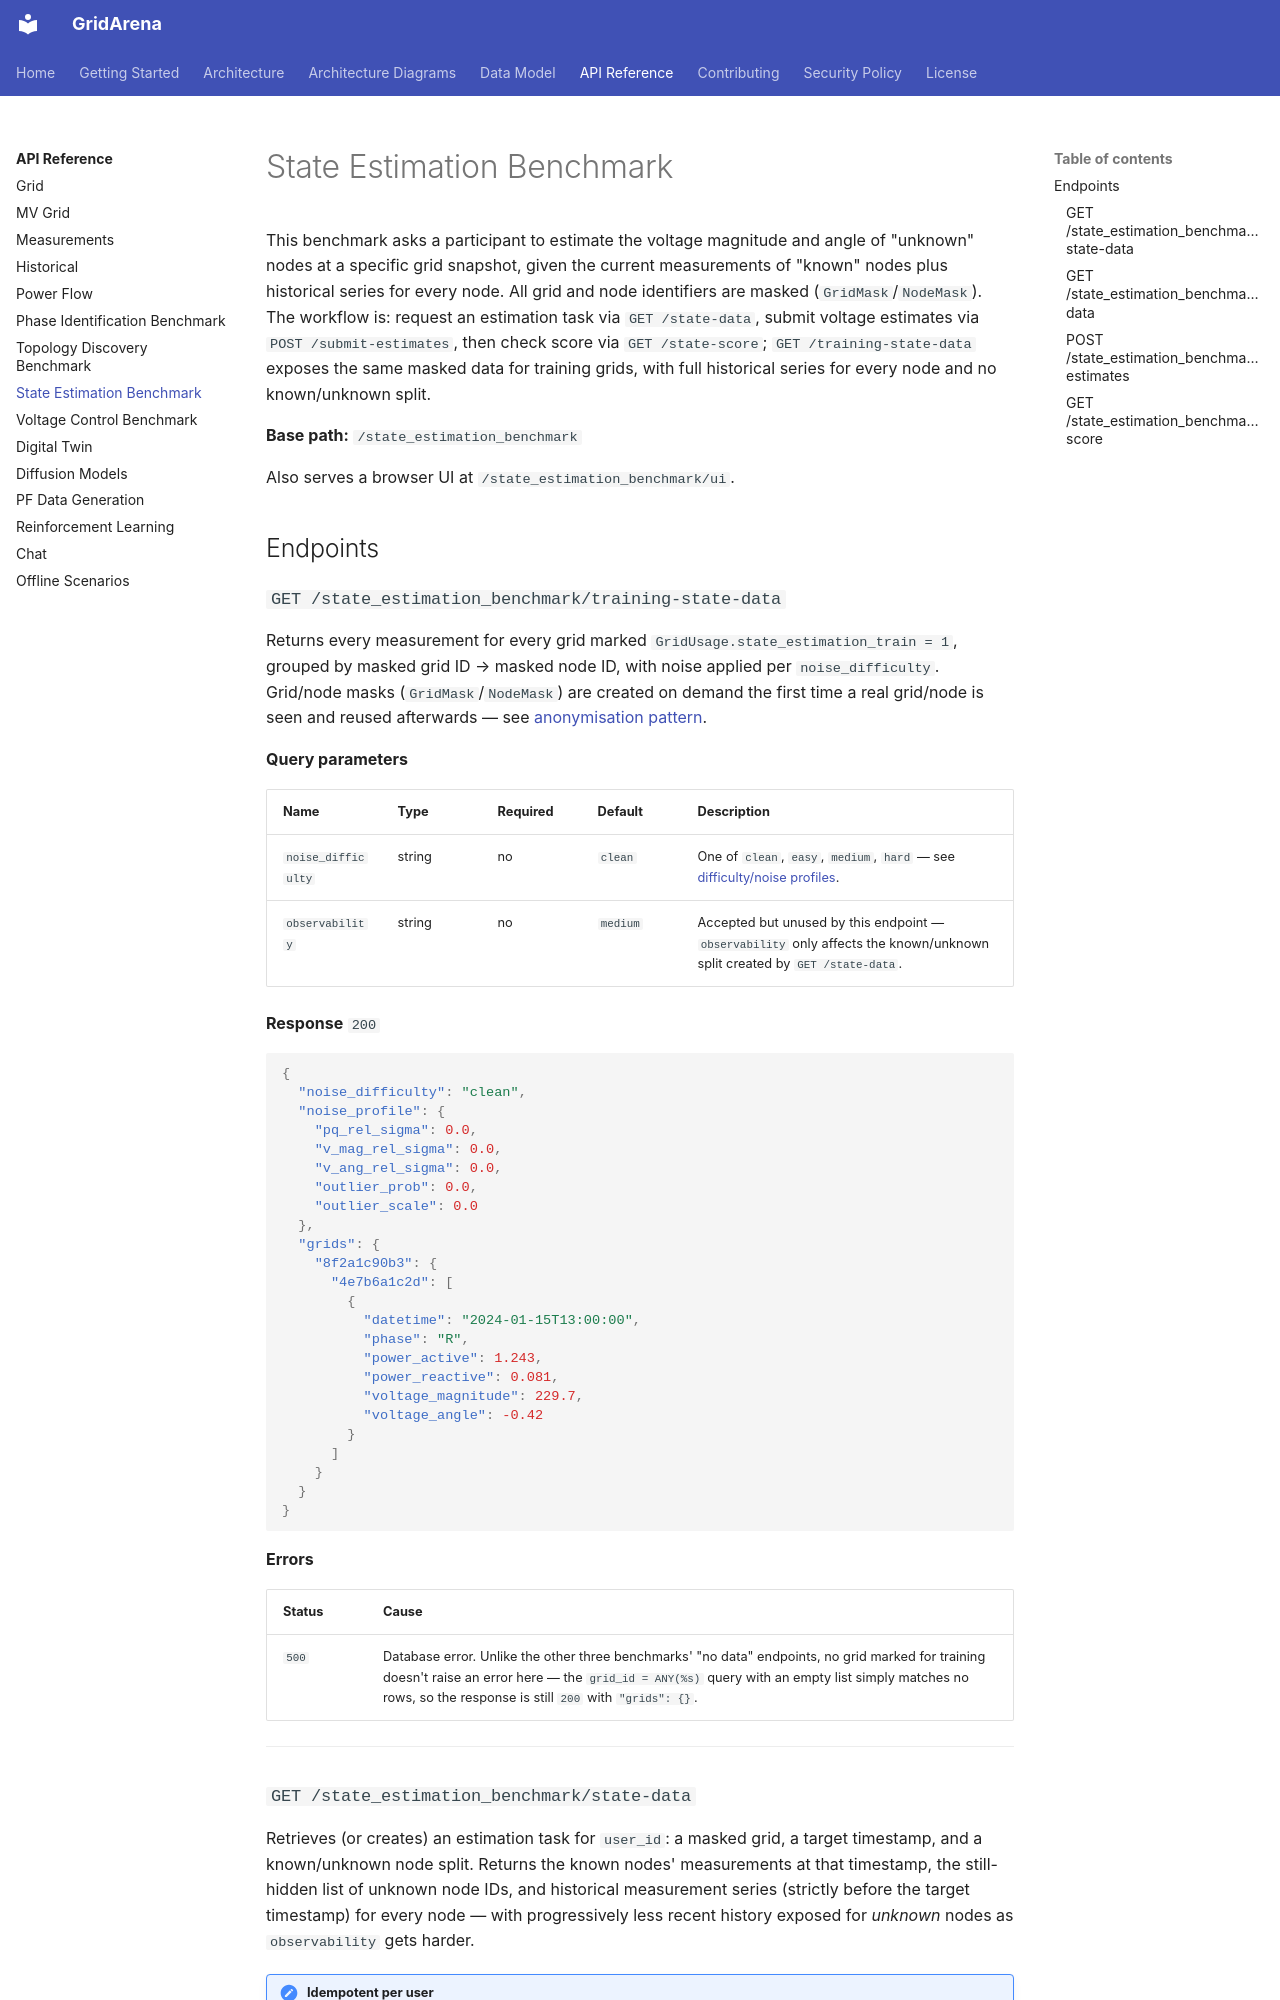

repository: INESCTEC/gridarena · page: api/state-estimation-benchmark/index.html · generator: mkdocs

# State Estimation Benchmark

This benchmark asks a participant to estimate the voltage magnitude and
angle of "unknown" nodes at a specific grid snapshot, given the current
measurements of "known" nodes plus historical series for every node. All
grid and node identifiers are masked (`GridMask`/`NodeMask`). The workflow
is: request an estimation task via `GET /state-data`, submit voltage
estimates via `POST /submit-estimates`, then check score via
`GET /state-score`; `GET /training-state-data` exposes the same masked data
for training grids, with full historical series for every node and no
known/unknown split.

**Base path:** `/state_estimation_benchmark`

Also serves a browser UI at `/state_estimation_benchmark/ui`.

## Endpoints

### `GET /state_estimation_benchmark/training-state-data`

Returns every measurement for every grid marked
`GridUsage.state_estimation_train = 1`, grouped by masked grid ID → masked
node ID, with noise applied per `noise_difficulty`. Grid/node masks
(`GridMask`/`NodeMask`) are created on demand the first time a real
grid/node is seen and reused afterwards — see
[anonymisation pattern](index.md#anonymisation-pattern).

**Query parameters**

| Name | Type | Required | Default | Description |
|---|---|---|---|---|
| `noise_difficulty` | string | no | `clean` | One of `clean`, `easy`, `medium`, `hard` — see [difficulty/noise profiles](index.md#difficulty-and-noise-profiles). |
| `observability` | string | no | `medium` | Accepted but unused by this endpoint — `observability` only affects the known/unknown split created by `GET /state-data`. |

**Response** `200`

```json
{
  "noise_difficulty": "clean",
  "noise_profile": {
    "pq_rel_sigma": 0.0,
    "v_mag_rel_sigma": 0.0,
    "v_ang_rel_sigma": 0.0,
    "outlier_prob": 0.0,
    "outlier_scale": 0.0
  },
  "grids": {
    "8f2a1c90b3": {
      "4e7b6a1c2d": [
        {
          "datetime": "2024-01-15T13:00:00",
          "phase": "R",
          "power_active": 1.243,
          "power_reactive": 0.081,
          "voltage_magnitude": 229.7,
          "voltage_angle": -0.42
        }
      ]
    }
  }
}
```

**Errors**

| Status | Cause |
|---|---|
| `500` | Database error. Unlike the other three benchmarks' "no data" endpoints, no grid marked for training doesn't raise an error here — the `grid_id = ANY(%s)` query with an empty list simply matches no rows, so the response is still `200` with `"grids": {}`. |

---
